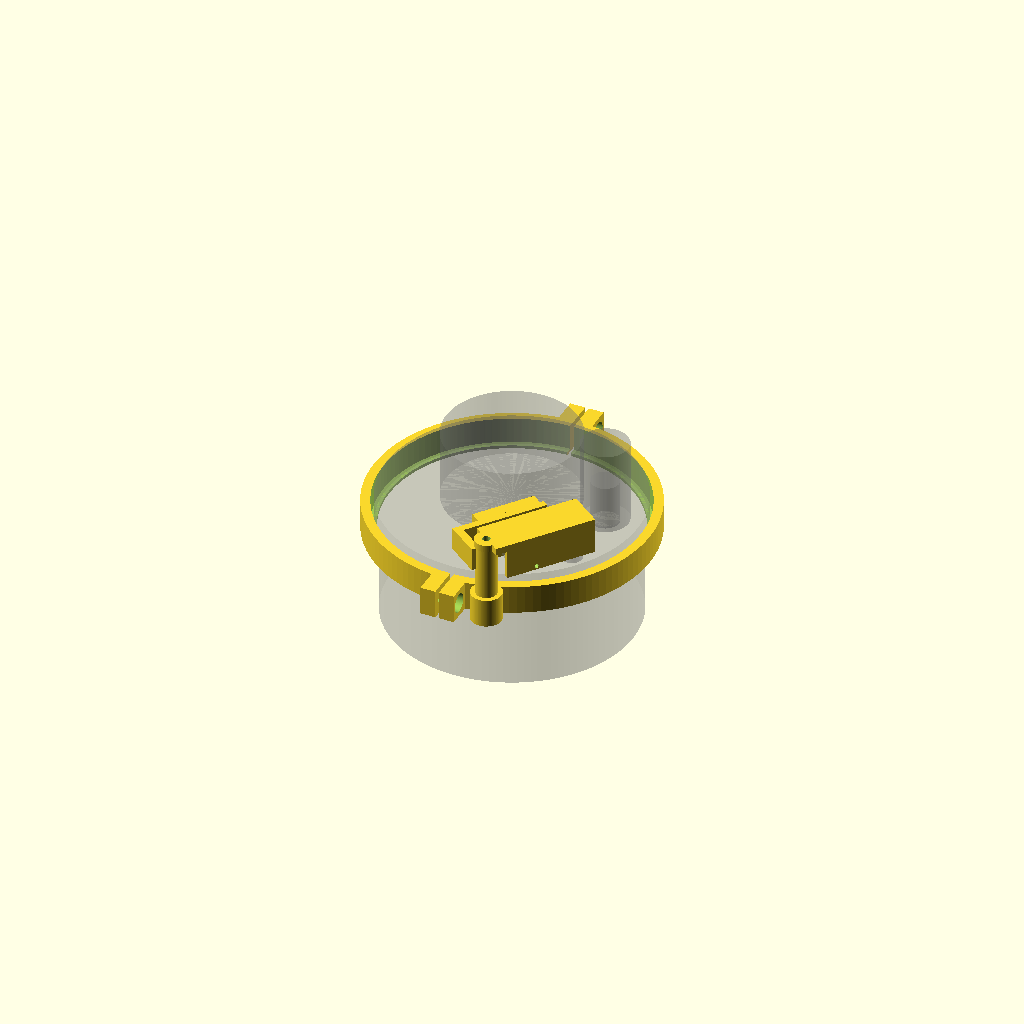
Cell 1 — every parameter at its default value.
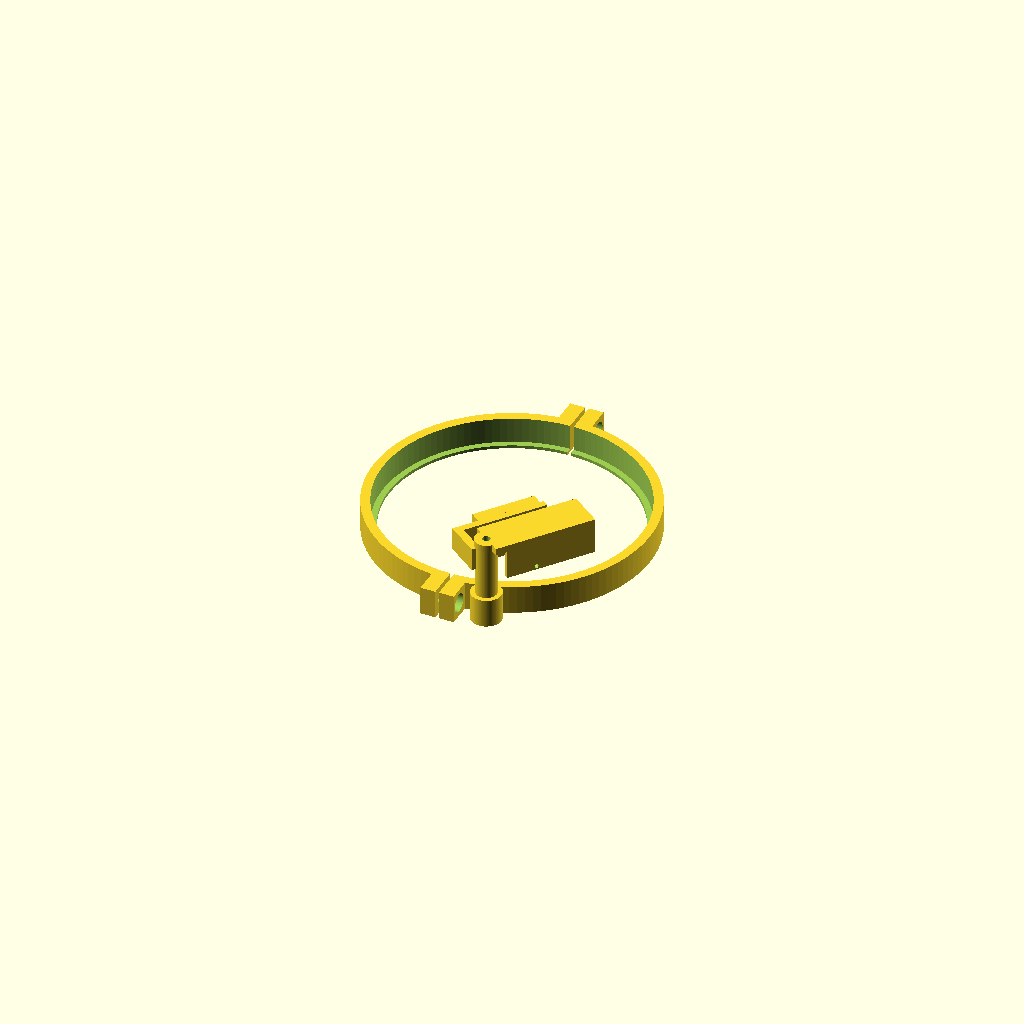
Cell 2: show_ref = false (everything else at default).
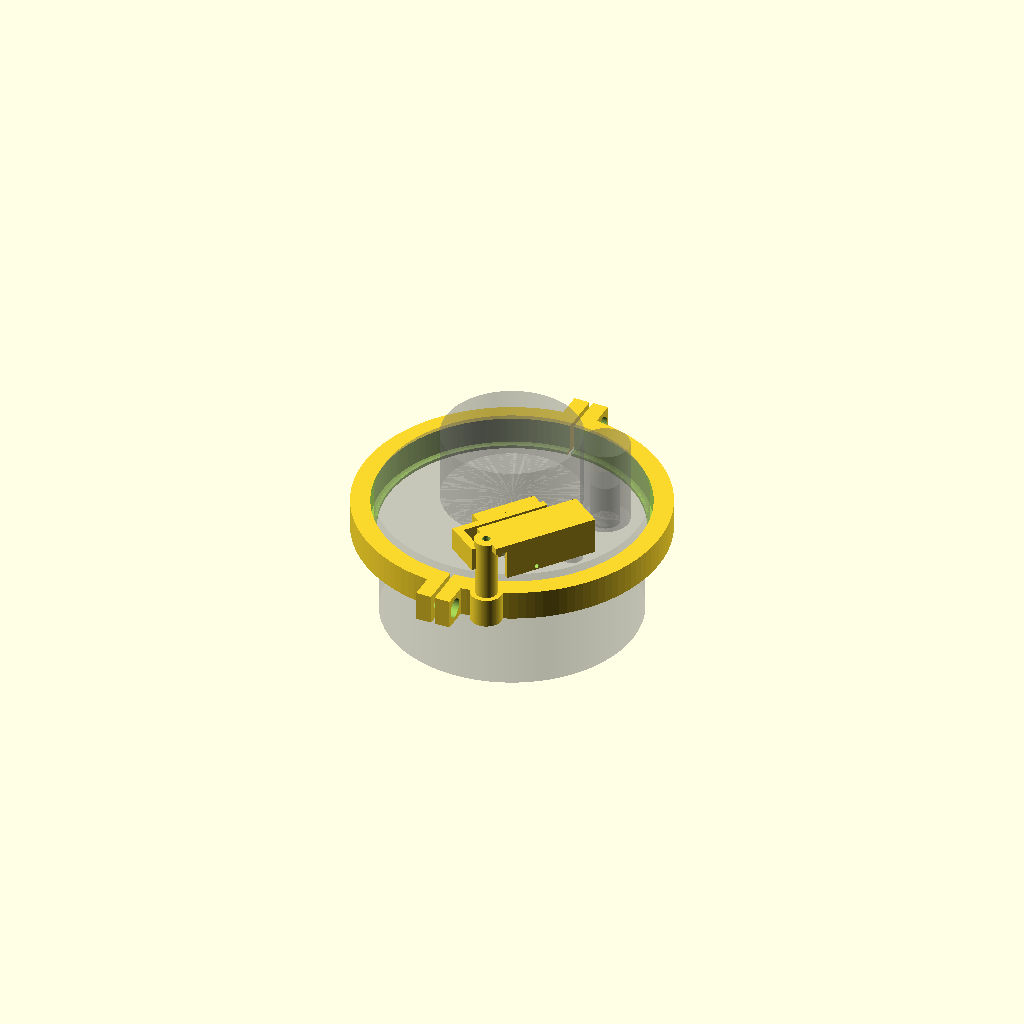
Cell 3: wall = 8 (everything else at default).
One fixed orthographic camera (rotation 55°, 0°, 25°; colour scheme Cornfield) for every cell.
Source of the model, hardware/focuser/focus_bracket.scad:
// フォーカス電動化: セル外周クランプ + 揺動腕 (1218 ウォームギアモーター用)。初版・レンダリング未確認。2026-11-22
// 単位 mm。座標: 原点 = 後部セルの中心、z=0 = セル背面、+z が後ろ (カメラ側)。
// 鏡筒を水平にして後ろから見て、+x = 右 (フォークのアーム側)、+y = 上。軸は右 (3 時) にある。
//
// 実測 (ユーザー):
//   セルのフランジ Ø109、その前の鏡筒本体 Ø105。フランジ外周の平らな部分 11.5、背面側の角は R2 (目視)。
//   軸の中心からセルの中心まで 40.5。軸の表面から接眼部リングまで 6 (リング半径 ≒ 28.5)。
//   台座の上面からセル背面まで 110 (最小。鏡筒の取付位置で変わる)。
//   モーター: 1218 ウォーム (面 12×18、厚み 10、缶の長さ 15.1、軸は面に垂直 Ø3 の D カットで突き出し 8)。
// 構成 (part で切り替え):
//   A   = 右半分のクランプ + 腕の支え (ピボットの柱、リブ、スイッチと張りネジのブロック)
//   B   = 左半分のクランプ
//   ARM = 揺動腕 (モーターを差し込む受け)。プレートを下にした印刷向き
//   BAR = モーターの押さえ板。受けの壁に M2 のタッピングネジ 2 本で留める
//   all = 組み立てた確認用 (arm_deg で張った/緩めた状態を見る)
// 仕組み: 腕はモーターごと、ピボット (M3 ネジ) のまわりに回る。ばねは無い。O リングの張力が腕をハブ側へ引き、
//   内側のブロックの M4 張りネジが腕を外側へ押して O リングを張る。ネジを 2 回転ほど戻すと、腕が内側へ寄って
//   ベルトが緩み、手でノブを回せる。緩めた腕はスイッチのレバーを押す。スイッチは NC 接点で使い、押される (緩い) と
//   開く。「開 = セットされていない」とすれば、断線でも安全側になる。接点はドライバーの有効端子にも直列に入れる。
// モーターの向き: 軸の位置を、セル中心と軸を結ぶ直線 (半径方向) に対して直角に置く (接線方向、6 時側)。
//   縁からのはみ出しは、モーターで約 9.5、腕の外壁で約 13、ピボットの柱で約 14。アームと反対側。
// 確認が必要 (すべて未確認):
//   * OpenSCAD での描画。数値は別途 2 次元の計算で、干渉の隙間を確認した (腕とハブ 20 以上、支えとリング 1.5 以上)
//   * 接眼部リングの軸方向の出っ張りと、カメラ本体の位置。支えの内側のブロック (半径 30 付近) が当たるか
//   * 段ボールのモックで、鏡筒を高度の全域で動かしたときのアーム側や台座との干渉
//   * スイッチ (D2F-01L 想定、sw_* は実物で確認する)。レバーの先端が、緩めた腕に 1〜2 押されること
//   * 鏡筒本体の段差の丸みと、アームの金具との干渉。モーターの配線の逃げ (腕の端と柱の間は約 0.5)

$fn = 120;
part = "all";        // "A", "B", "ARM", "BAR", "all"
show_ref = true;     // all のときの参照用の半透明の実物
arm_deg = 0;         // all のときの腕の角度。0 = 張った状態、8.5 = 緩めた状態

// ---- セル ----
flange_d = 109;  neck_d = 105;
rim_flat = 11.5; rim_round = 2;
flat_z1 = -rim_round;            // 平らな部分の後端
flat_z0 = flat_z1 - rim_flat;    // 平らな部分の前端 = フランジ前面 (-13.5)

// ---- クランプ ----
liner   = 1.0;                   // 内側に貼るゴム/フェルトの厚み
bore_d  = flange_d + 2*liner + 0.6;   // 111.6。割りの隙間を詰めると約 1 mm 小さくなって、ゴムを押さえる
bore_r  = bore_d/2;
wall    = 4;
r_out   = bore_r + wall;
ring_z1 = flat_z1 - 0.5;         // 後端
lip_t   = 1.3;
ring_z0 = flat_z0 - lip_t;       // 前端 (爪の前面)
lip_r   = neck_d/2 + 0.7;        // 爪の内半径 (段差の中。鏡筒本体には触れない)
split_gap = 1.5;
ear_w = 6.5;  ear_h = 10;
bolt_d = 4.4;                    // M4 (M4x12 + ナット)
head_d = 8.0; head_depth = 4.0;
nut_af = 7.3; nut_t = 3.4;

// ---- 軸・モーター (1218) ----
shaft_x   = 40.5;                // ハブの中心 (x)。y = 0
hub_r     = 10.0;                // ハブのフランジ Ø20
mot_w = 12.0;  mot_t = 10.0;  mot_len = 33.1;  shaft_off = 4.0;   // 軸は缶の上端から 4
z_face    = 9.9;                 // モーターの面 (軸が出る面)。プーリーの先端 z=1.9 + 軸の突き出し 8
C_nom     = 31;                  // 軸間 (張った状態)
M_x = shaft_x;  M_y = -C_nom;    // モーターの軸の位置
th_arm = atan2(M_y, M_x) - 90;   // 腕の座標: x = 接線方向 (モーターの缶の向き)、y = 半径方向の外向き
L_pv   = 38;                     // モーターの軸からピボットまで (腕の x)

// ---- 腕 ----
cav_w = mot_w + 0.3;  cav_h = cav_w/2;  wall_t = 2;  arm_half = cav_h + wall_t;
wall_z0 = z_face - 2.5;          // 受けの壁の前端
arm_z0  = z_face + mot_t;        // モーターの背面 = プレートの前面
plate_t = 3;  arm_z1 = arm_z0 + plate_t;
x_end   = -4.1 - wall_t;         // 受けの端の壁
x_wall1 = 33;                    // 受けの壁の後端
bar_x = 20;  bar_len = 12;  bar_t = 2;  bar_z = z_face - bar_t/2;

// ---- 支え ----
post_r = 4.5;  foot_r = 6.5;
sup_z0 = z_face;  sup_z1 = arm_z0 - 0.2;
rib_y0 = -16.5;  rib_y1 = -13.5;  blk_y0 = -21.5;
scr_x = 27;  scr_z = (sup_z0 + sup_z1)/2;
sw_x = 13.5;  sw_w = 13.4;  sw_d = 6.2;  sw_h = 7.0;  sw_slot_w = 8;  sw_slot_h = 4.5;   // オムロン D2F-01L (本体 12.8×5.8×6.5) 用のポケット。実物で要確認

// ================= クランプ =================
module ring_solid() {
  difference() {
    union() {
      translate([0, 0, flat_z0]) cylinder(r = r_out, h = ring_z1 - flat_z0);
      translate([0, 0, ring_z0]) cylinder(r = r_out, h = lip_t + 0.01);
    }
    translate([0, 0, flat_z0]) cylinder(r = bore_r, h = ring_z1 - flat_z0 + 0.1);
    translate([0, 0, ring_z0 - 0.1]) cylinder(r = lip_r, h = lip_t + 0.2);
  }
}

module ear(side, sy) {
  x0 = side > 0 ? split_gap/2 : -split_gap/2 - ear_w;
  y0 = sy > 0 ? bore_r + 0.5 : -(r_out + ear_h);
  translate([x0, y0, ring_z0])
    cube([ear_w, r_out + ear_h - bore_r - 0.5, ring_z1 - ring_z0]);
}

module bolt_cuts(side, sy) {
  y = sy * (r_out + ear_h/2);
  z = (ring_z0 + ring_z1)/2;
  translate([0, y, z]) rotate([0, 90, 0]) cylinder(d = bolt_d, h = 40, center = true);
  if (side > 0)
    translate([split_gap/2 + ear_w - head_depth, y, z]) rotate([0, 90, 0])
      cylinder(d = head_d, h = head_depth + 0.1);
  else
    translate([-split_gap/2 - ear_w - 0.1, y, z]) rotate([0, 90, 0])
      cylinder(d = nut_af/cos(30), h = nut_t + 0.1, $fn = 6);
}

module half(side) {
  difference() {
    union() {
      intersection() {
        ring_solid();
        translate([side > 0 ? split_gap/2 : -1000 - split_gap/2, -1000, -1000]) cube([1000, 2000, 2000]);
      }
      for (sy = [1, -1]) ear(side, sy);
    }
    for (sy = [1, -1]) bolt_cuts(side, sy);
  }
}

// ================= 腕まわり =================
// 腕の座標系: 原点 = モーターの軸、x = 缶の向き (接線方向)、y = 半径方向の外向き、z はそのまま
module armframe() { translate([M_x, M_y, 0]) rotate([0, 0, th_arm]) children(); }

// 揺動腕: 缶を前 (-z) から差し込む受け + 背面のプレート + ピボットの穴
module arm() {
  difference() {
    union() {
      translate([x_end, -arm_half, arm_z0]) cube([L_pv - x_end, 2*arm_half, plate_t]);
      translate([L_pv, 0, arm_z0]) cylinder(r = 5, h = plate_t);
      for (s = [-1, 1])
        translate([x_end, s > 0 ? cav_h : -arm_half, wall_z0])
          cube([x_wall1 - x_end, wall_t, arm_z1 - wall_z0]);
      translate([x_end, -arm_half, z_face]) cube([wall_t, 2*arm_half, arm_z1 - z_face]);
    }
    translate([L_pv, 0, arm_z0 - 1]) cylinder(d = 3.4, h = plate_t + 2, $fn = 32);
    for (s = [-1, 1])
      translate([bar_x, s*(cav_h + wall_t/2), bar_z]) rotate([90, 0, 0])
        cylinder(d = 1.8, h = wall_t + 2, center = true, $fn = 24);
  }
}

// 押さえ板: 缶の前面 (z_face) に載せ、受けの壁に M2 のタッピングネジで留める
module bar() {
  difference() {
    translate([bar_x - bar_len/2, -(cav_h - 0.15), z_face - bar_t]) cube([bar_len, 2*(cav_h - 0.15), bar_t]);
    for (s = [-1, 1])
      translate([bar_x, s*(cav_h - 0.15), bar_z]) rotate([90, 0, 0]) cylinder(d = 1.6, h = 8, center = true, $fn = 24);
  }
}

// 固定側の支え: ピボットの柱、柱とリブをつなぐ壁、リブ、スイッチと張りネジのブロック
module support() {
  h_blk = sup_z1 - sup_z0;
  difference() {
    union() {
      translate([L_pv, 0, ring_z0]) cylinder(r = post_r, h = sup_z1 - ring_z0);
      translate([L_pv, 0, ring_z0]) cylinder(r = foot_r, h = ring_z1 - ring_z0);
      translate([L_pv + 3, rib_y0, sup_z0]) cube([3.5, -rib_y0, h_blk]);
      translate([4, rib_y0, sup_z0]) cube([44.5 - 4, rib_y1 - rib_y0, h_blk]);
      translate([sw_x - 7.9, blk_y0, sup_z0]) cube([15.8, rib_y1 - blk_y0, h_blk]);
      translate([scr_x - 6, blk_y0, sup_z0]) cube([12, rib_y1 - blk_y0, h_blk]);
    }
    translate([L_pv, 0, sup_z1 - 10]) cylinder(d = 2.5, h = 11, $fn = 24);     // M3 ピボットの下穴
    translate([scr_x, blk_y0 - 1, scr_z]) rotate([-90, 0, 0])                  // M4 張りネジ
      cylinder(d = 4.3, h = rib_y1 - blk_y0 + 2, $fn = 32);
    translate([scr_x, blk_y0 - 0.1, scr_z]) rotate([-90, 0, 0])                // ナットの溝
      cylinder(d = 7.2/cos(30), h = 3.5, $fn = 6);
    translate([sw_x - sw_w/2, blk_y0 - 0.1, scr_z - sw_h/2]) cube([sw_w, sw_d + 0.1, sw_h]);   // スイッチ (仮)
    translate([sw_x - sw_slot_w/2, blk_y0 + sw_d - 0.1, scr_z - sw_slot_h/2])
      cube([sw_slot_w, rib_y1 - (blk_y0 + sw_d) + 0.2, sw_slot_h]);                           // レバーの窓
  }
}

module partA() { union() { half(1); armframe() support(); } }
module partB() { half(-1); }

// ================= 参照 =================
module ghost() {
  color("gray", 0.25) {
    translate([0, 0, flat_z0]) cylinder(d = flange_d, h = -flat_z0);
    translate([0, 0, flat_z0 - 40]) cylinder(d = neck_d, h = 40);
    cylinder(r = 28.5, h = 30);                                                // 接眼部リング
    translate([shaft_x, 0, 0]) cylinder(d = 12, h = 19);                       // 軸
    translate([shaft_x, 0, 1]) cylinder(r = hub_r, h = 36);                    // ハブ
    armframe() {
      translate([-shaft_off, -mot_w/2, z_face]) cube([mot_len, mot_w, mot_t]); // モーター
      translate([0, 0, 1.9]) cylinder(r = 4.4, h = 7.6);                       // モーター側プーリー
    }
  }
}

if (part == "A") partA();
else if (part == "B") partB();
else if (part == "ARM") translate([0, 0, arm_z1]) rotate([180, 0, 0]) arm();
else if (part == "BAR") translate([0, 0, -(z_face - bar_t)]) bar();
else {
  partA(); partB();
  armframe() translate([L_pv, 0, 0]) rotate([0, 0, arm_deg]) translate([-L_pv, 0, 0]) { arm(); bar(); }
  if (show_ref) ghost();
}
Parameter table extracted from the source (name, type, default, range or options):
part: string, default "all"
show_ref: bool, default true
arm_deg: number, default 0
liner: number, default 1
wall: number, default 4
lip_t: number, default 1.3
split_gap: number, default 1.5
bolt_d: number, default 4.4
shaft_x: number, default 40.5
hub_r: number, default 10
z_face: number, default 9.9
C_nom: number, default 31
L_pv: number, default 38
x_wall1: number, default 33
